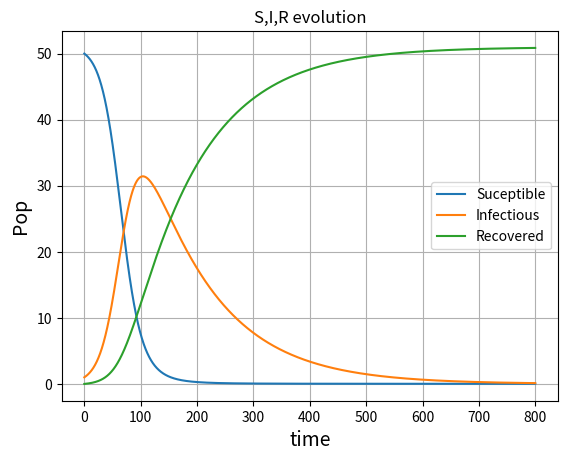
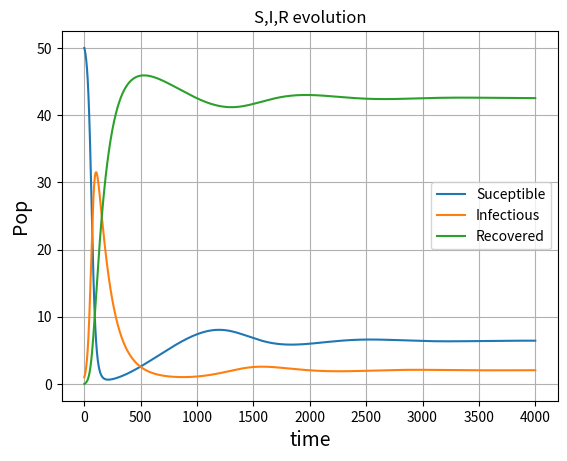
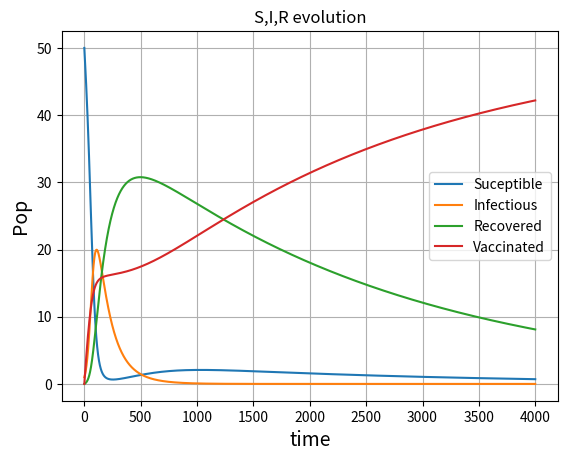

Python code for these plots, in order:
#!/usr/bin/env python3
# -*- coding: utf-8 -*-
"""
Created on Fri Mar  4 16:34:50 2022

@author: julienreveillon
"""

# librairie
import numpy as np
import matplotlib.pyplot as plt
from scipy.integrate import odeint


def PlotFonction(x,y,numfigure,xlabel='',ylabel='',titre='',nomcourbe='',nomfichier=''):
    #
    plt.figure(numfigure)
    plt.grid(True) 
    #
    if nomcourbe: # plot with label
        plt.plot(x,y,label=nomcourbe)
    else:     # plot without label
        plt.plot(x,y)
    #
    if xlabel:
        plt.xlabel(xlabel,fontsize=14)
    #
    if ylabel:
        plt.ylabel(ylabel,fontsize=14)
    #
    if nomcourbe:
        plt.legend(loc='best')
    #
    if titre:
        plt.title(titre)
    #
    if nomfichier:
        plt.savefig(nomfichier)
    
    
### systeme a resoudre
def deriv_SIR(SYS, t, beta, gamma):
    S,I,R = SYS
    dSYSdt = [
       -S * I * beta,
        S * I * beta  - gamma * I ,
        gamma * I 
        ]
    return dSYSdt

### systeme a resoudre
def deriv_SIR_looseIm(SYS, t, beta, gamma, nu):
    S,I,R = SYS
    dSYSdt = [
       -S * I * beta  + nu * R,
        S * I * beta  - gamma * I ,
        gamma * I     - nu * R
        ]
    return dSYSdt

### systeme a resoudre
def deriv_SIRV(SYS, t, beta, gamma, nu, p):
    S,I,R,V = SYS
    dSYSdt = [
       -S * I * beta  + nu * R - p * S,
        S * I * beta  - gamma * I ,
        gamma * I     - nu * R,
        p * S
        ]
    return dSYSdt



def resolution_SIR(t,S0,I0,R0,beta,gamma):
    SYS0     = [S0,I0,R0]
    solution = odeint(deriv_SIR, SYS0, t, args = (beta,gamma,) )
    return solution[:,0],solution[:,1],solution[:,2]




def resolution_SIR_looseIm(t,S0,I0,R0,beta,gamma,nu):
    SYS0     = [S0,I0,R0]
    solution = odeint(deriv_SIR_looseIm, SYS0, t, args = (beta,gamma,nu,) )
    return solution[:,0],solution[:,1],solution[:,2]


def resolution_SIRV(t,S0,I0,R0,V0,beta,gamma,nu,p):
    SYS0     = [S0,I0,R0,V0]
    solution = odeint(deriv_SIRV, SYS0, t, args = (beta,gamma,nu,p,) )
    return solution[:,0],solution[:,1],solution[:,2],solution[:,3]

# programme principal
if __name__ == '__main__':
    #
    t = np.arange(0, 800, 0.1)   #de 0 a 800 heures, toutes ls 6 miniutes (1/10 heures)
    #
    S,I,R = resolution_SIR(t,50,1,0,0.0013,0.008333)
    PlotFonction(t,S,0,xlabel='time',ylabel='Pop',titre='S,I,R evolution',nomcourbe='Suceptible')
    PlotFonction(t,I,0,nomcourbe='Infectious')
    PlotFonction(t,R,0,nomcourbe='Recovered')
    
    t = np.arange(0, 4000, 0.1)   #de 0 a 800 heures, toutes ls 6 miniutes (1/10 heures)
    S,I,R = resolution_SIR_looseIm(t,50,1,0,0.0013,0.008333, 0.0004)
    PlotFonction(t,S,1,xlabel='time',ylabel='Pop',titre='S,I,R evolution',nomcourbe='Suceptible')
    PlotFonction(t,I,1,nomcourbe='Infectious')
    PlotFonction(t,R,1,nomcourbe='Recovered')
    
    
    t = np.arange(0, 4000, 0.1)   #de 0 a 800 heures, toutes ls 6 miniutes (1/10 heures)
    S,I,R,V = resolution_SIRV(t,50,1,0,0,0.0013,0.008333, 0.0004, 0.005)
    PlotFonction(t,S,2,xlabel='time',ylabel='Pop',titre='S,I,R evolution',nomcourbe='Suceptible')
    PlotFonction(t,I,2,nomcourbe='Infectious')
    PlotFonction(t,R,2,nomcourbe='Recovered')
    PlotFonction(t,V,2,nomcourbe='Vaccinated')
    
    
    plt.show()



